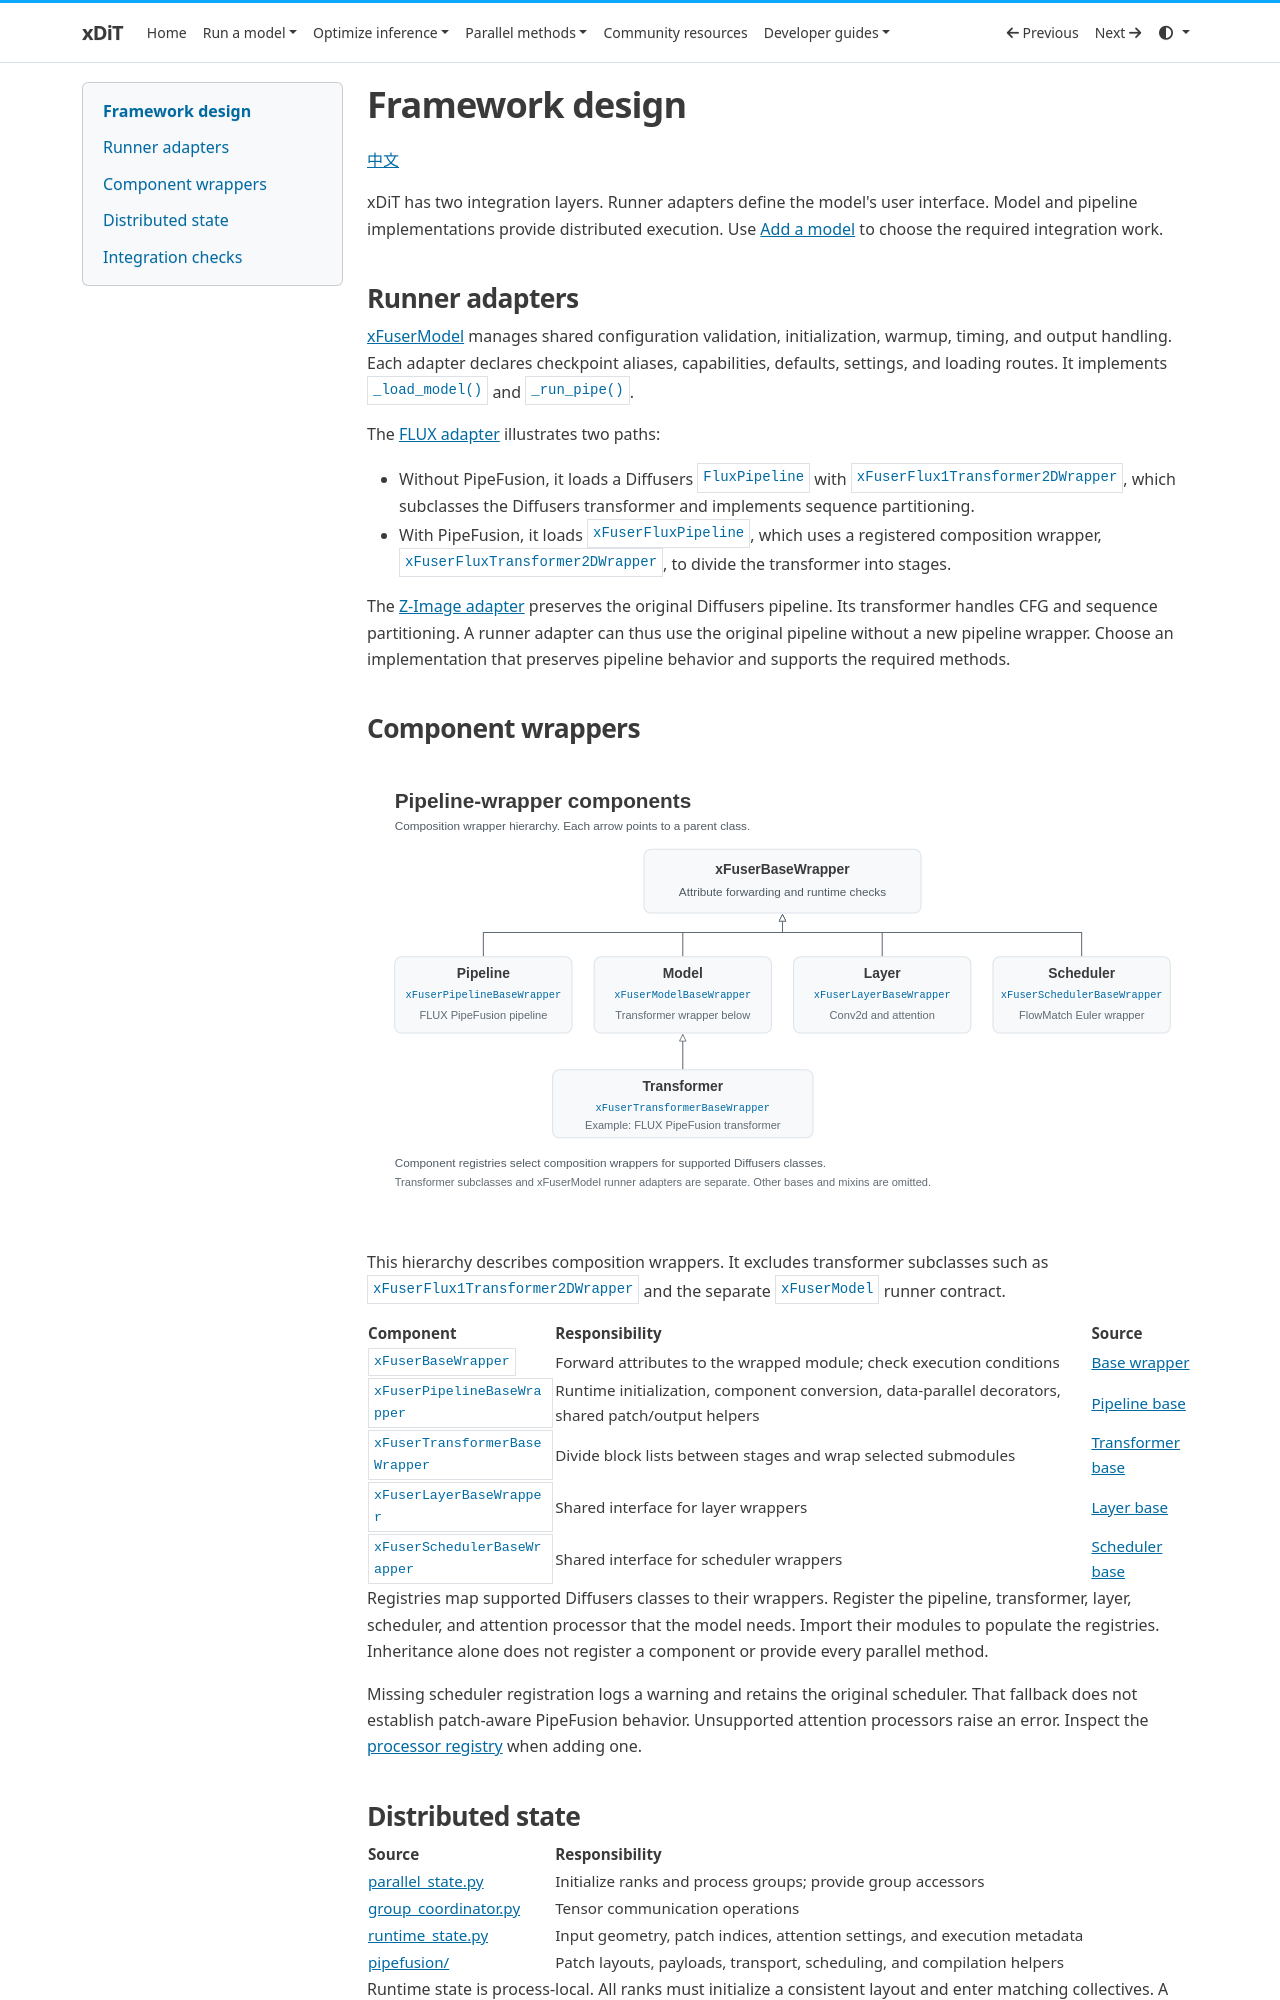

repository: xdit-project/xDiT · page: developer/The_implement_design_of_xdit_framework/index.html · generator: mkdocs

# Framework design

[中文](The_implement_design_of_xdit_framework_zh.md)

xDiT has two integration layers. Runner adapters define the model's user interface.
Model and pipeline implementations provide distributed execution.
Use [Add a model](adding_models/readme.md) to choose the required integration work.

## Runner adapters

[xFuserModel](https://github.com/xdit-project/xDiT/blob/main/xfuser/model_executor/models/runner_models/base_model.py) manages shared configuration validation, initialization, warmup, timing, and output handling. Each adapter declares checkpoint aliases, capabilities, defaults, settings, and loading routes.
It implements `_load_model()` and `_run_pipe()`.

The [FLUX adapter](https://github.com/xdit-project/xDiT/blob/main/xfuser/model_executor/models/runner_models/flux.py) illustrates two paths:

- Without PipeFusion, it loads a Diffusers `FluxPipeline` with `xFuserFlux1Transformer2DWrapper`, which subclasses the Diffusers transformer and implements sequence partitioning.
- With PipeFusion, it loads `xFuserFluxPipeline`, which uses a registered composition wrapper, `xFuserFluxTransformer2DWrapper`, to divide the transformer into stages.

The [Z-Image adapter](https://github.com/xdit-project/xDiT/blob/main/xfuser/model_executor/models/runner_models/z_image.py) preserves the original Diffusers pipeline.
Its transformer handles CFG and sequence partitioning. A runner adapter can thus
use the original pipeline without a new pipeline wrapper. Choose an implementation
that preserves pipeline behavior and supports the required methods.

## Component wrappers

[![Component-wrapper inheritance](../assets/wrapper-components.svg)](../assets/wrapper-components.svg)

This hierarchy describes composition wrappers. It excludes transformer subclasses such as `xFuserFlux1Transformer2DWrapper` and the separate `xFuserModel` runner contract.

| Component | Responsibility | Source |
| --- | --- | --- |
| `xFuserBaseWrapper` | Forward attributes to the wrapped module; check execution conditions | [Base wrapper](https://github.com/xdit-project/xDiT/blob/main/xfuser/model_executor/base_wrapper.py) |
| `xFuserPipelineBaseWrapper` | Runtime initialization, component conversion, data-parallel decorators, shared patch/output helpers | [Pipeline base](https://github.com/xdit-project/xDiT/blob/main/xfuser/model_executor/pipelines/base_pipeline.py) |
| `xFuserTransformerBaseWrapper` | Divide block lists between stages and wrap selected submodules | [Transformer base](https://github.com/xdit-project/xDiT/blob/main/xfuser/model_executor/models/transformers/base_transformer.py) |
| `xFuserLayerBaseWrapper` | Shared interface for layer wrappers | [Layer base](https://github.com/xdit-project/xDiT/blob/main/xfuser/model_executor/layers/base_layer.py) |
| `xFuserSchedulerBaseWrapper` | Shared interface for scheduler wrappers | [Scheduler base](https://github.com/xdit-project/xDiT/blob/main/xfuser/model_executor/schedulers/base_scheduler.py) |

Registries map supported Diffusers classes to their wrappers. Register the pipeline, transformer, layer, scheduler, and attention processor that the model needs.
Import their modules to populate the registries. Inheritance alone does not register
a component or provide every parallel method.

Missing scheduler registration logs a warning and retains the original scheduler. That fallback does not establish patch-aware PipeFusion behavior. Unsupported attention processors raise an error. Inspect the [processor registry](https://github.com/xdit-project/xDiT/blob/main/xfuser/model_executor/layers/attention_processor.py) when adding one.
